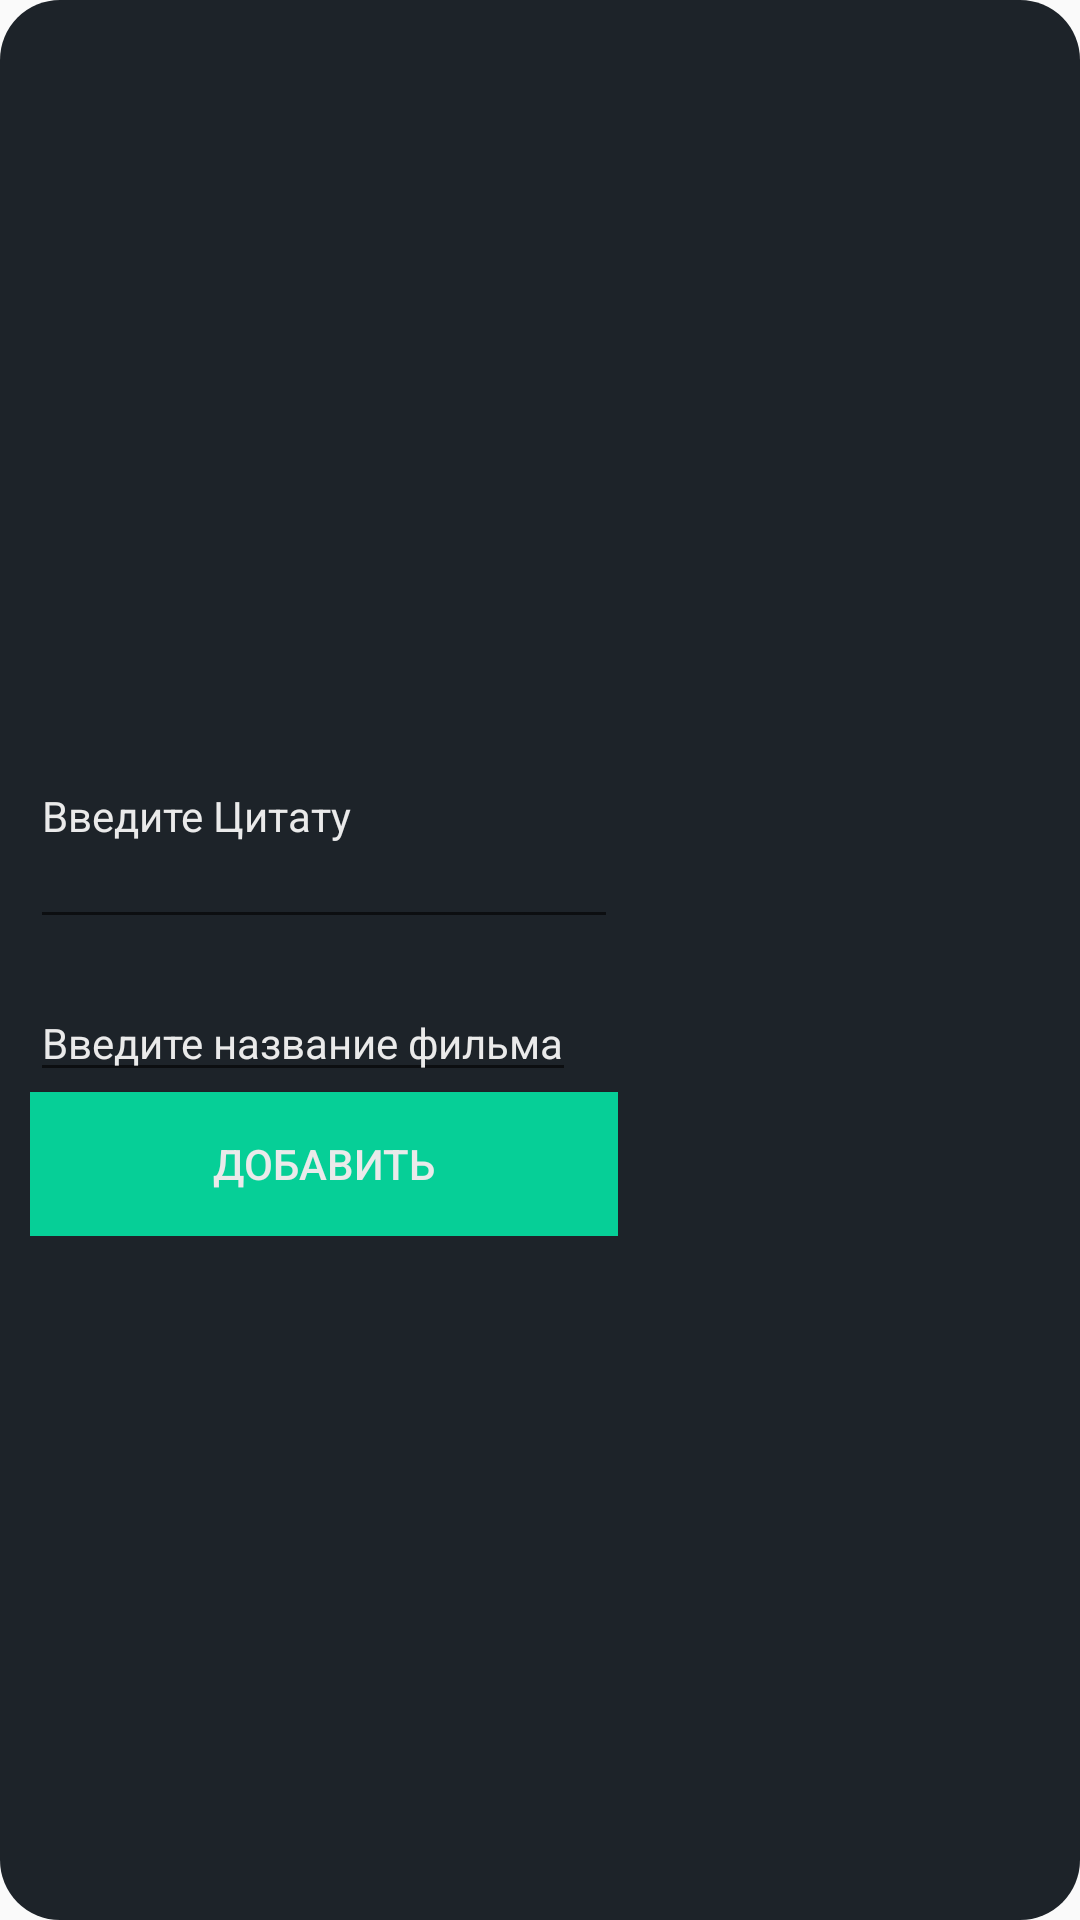

Android layout source for this screen:
<!-- AndroidManifest.xml: application theme Theme.Design.Light.NoActionBar -->
<!-- res/layout/add_quote_window.xml -->
<?xml version="1.0" encoding="utf-8"?>
<LinearLayout xmlns:android="http://schemas.android.com/apk/res/android"
    xmlns:app="http://schemas.android.com/apk/res-auto"
    xmlns:tools="http://schemas.android.com/tools"
    android:layout_width="match_parent"
    android:layout_height="wrap_content"
    android:layout_margin="5dp"
    android:background="@drawable/item_bg"
    android:gravity="center_vertical"
    android:orientation="horizontal"
    android:padding="10dp">

    <ScrollView
        android:layout_width="wrap_content"
        android:layout_height="wrap_content">

        <LinearLayout
            android:layout_width="wrap_content"
            android:layout_height="wrap_content"
            android:layout_gravity="start"
            android:layout_marginEnd="10dp"
            android:orientation="vertical">

            <EditText
                android:id="@+id/item_desc_et"
                android:layout_width="wrap_content"
                android:layout_height="wrap_content"
                android:layout_marginBottom="15dp"
                android:hint="Введите Цитату"
                android:inputType="textMultiLine"
                android:minEms="12"
                android:minLines="4"
                android:textColor="@color/white"
                android:textColorHint="@color/white"
                android:textSize="14sp" />

            <EditText
                android:id="@+id/item_film_et"
                android:layout_width="wrap_content"
                android:layout_height="wrap_content"
                android:layout_gravity="bottom"
                android:hint="Введите название фильма"
                android:inputType="textMultiLine"
                android:maxEms="18"
                android:minLines="1"
                android:textColor="@color/white"
                android:textColorHint="@color/white"
                android:textSize="14sp" />

            <Button
                android:id="@+id/send_quote"
                android:layout_width="match_parent"
                android:layout_height="wrap_content"
                android:background="@color/light_green"
                android:text="Добавить"
                android:textColor="@color/white" />

        </LinearLayout>

    </ScrollView>

</LinearLayout>
<!-- resources referenced by this layout -->
<resources>
  <color name="light_green">#06CF97</color>
  <color name="white">#ffeaeaea</color>
  <!-- drawable item_bg (drawable) -->
  <?xml version="1.0" encoding="utf-8"?>
  <shape xmlns:android="http://schemas.android.com/apk/res/android">
      <solid
          android:color="@color/bar_bg"/>
      <corners
          android:radius="20dp"/>
  </shape>
  <color name="bar_bg">#1D2329</color>
</resources>
